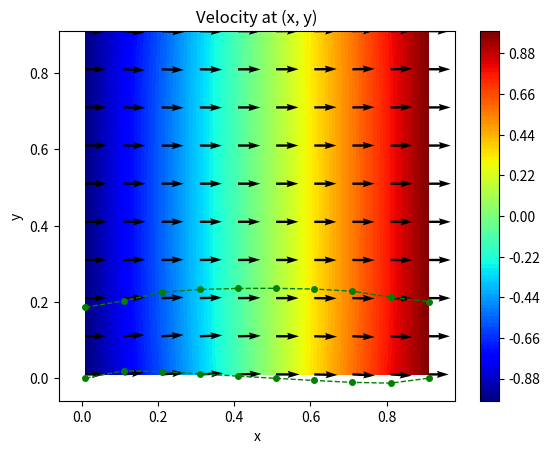

Reproduce this figure in Python.
import numpy as np
import matplotlib.pyplot as plt
import time

def yb_aerofoil(x, tao):
    '''
    input: 
        x: x coordinate, float
        t: maximum thickness of yb, float
    output:
        half thickness of airfoil at corresponding x coordinate
    '''
    return 2 * tao * np.sqrt(x * (1 - x))

def grad_yb_aerofoil(x, tao):
    '''
    input: 
        x: x coordinate, float
        t: maximum thickness of yb, float
    output:
        grad of aerofoil at corresponding x coordinate
    '''
    return (tao * (1 - 2 * x)) / np.sqrt(x * (1 - x))

def finite_diff_laplace(q, s, r, u, step_size, type = 'GS'):
    # Create mesh grid where x step and y step same
    x_range = np.arange(-q, s + step_size, step_size)
    y_range = np.arange(0, r + step_size, step_size)
    X, Y = np.meshgrid(x_range, y_range)

    # Initial condition
    U = np.zeros_like(X)
    U[:, 0] = -u
    U[:, -1] = u
    m, n = U.shape
    loops = 0

    if type == 'Jacobi':
        U_cur = np.zeros_like(X)
        U_cur[:, 0] = -u
        U_cur[:, -1] = u
        U = np.ones_like(U_cur)

        while np.linalg.norm(U_cur - U) > 1e-5:
            U = 1.0 * U_cur
            for i in range(m):
                for j in range(n):
                    # Top left corner
                    if i == 0 and j == 0:
                        # U_cur[i, j] = 1/2 * (U[i + 1, j] + U[i, j + 1])
                        U_cur[i, j] = -u
                        
                    # Top right corner
                    elif i == 0 and j == n - 1:
                        # U_cur[i, j] = 1/2 * (U[i + 1, j] + U[i, j - 1])
                        U_cur[i, j] = u

                    # Bottom left corner
                    elif i == m - 1 and j == 0:
                        # U_cur[i, j] = 1/2 * (U[i - 1, j] + U[i, j + 1])
                        U_cur[i, j] = -u

                    # Bottom right corner
                    elif i == m - 1 and j == n - 1:
                        # U_cur[i, j] = 1/2 * (U[i - 1, j] + U[i, j - 1])
                        U_cur[i, j] = u

                    # For any point on upper boundary
                    elif i == 0 and (j > 0 and j < (n - 1)):
                        U_cur[i, j] = 1/4 * (2 * U[i + 1, j] + U[i, j + 1] + U[i, j - 1])

                    # For any point on left boundary
                    elif (i > 0 and i < (m - 1)) and j == 0:
                        # U_cur[i, j] = 1/4 * (U[i + 1, j] + U[i - 1, j] + 2 * U[i, j + 1])
                        U_cur[i, j] = -u

                    # For any point on right boundary
                    elif (i > 0 and i < (m - 1)) and j == n - 1:
                        # U_cur[i, j] = 1/4 * (U[i + 1, j] + U[i - 1, j] + 2 * U[i, j - 1])
                        U_cur[i, j] = u

                    # For any point on the non-aerofoil bottom boundary
                    elif i == m - 1 and (x_range[j] < 0.01 or x_range[j] > 0.99):
                        U_cur[i, j] = 1/4 * (2 * U[i - 1, j] + U[i, j - 1] + U[i, j + 1])  

                    # For any point on the aerofoil bottom boundary
                    elif i == m - 1:
                        grad_foil = grad_yb_aerofoil(x_range[j], 0.05)
                        U_cur[i, j] = 1/4 * (U[i, j + 1] * (1 - grad_foil) + U[i, j - 1] * (1 + grad_foil) + 2 * (U[i - 1, j] - step_size * grad_foil))

                    # For any point in the grid not on the edge
                    else:
                        U_cur[i, j] = 1/4 * (U[i - 1, j] + U[i + 1, j] + U[i, j - 1] + U[i, j + 1])
            loops += 1

    if type == 'GS':
        U_prev = np.ones_like(U)
        while np.linalg.norm(U_prev - U) > 1e-5:
            U_prev = 1.0 * U
            for i in range(m):
                for j in range(n):
                    # Top left corner
                    if i == 0 and j == 0:
                        # U[i, j] = 1/2 * (U[i + 1, j] + U[i, j + 1])
                        U[i, j] = -u
                        
                    # Top right corner
                    elif i == 0 and j == n - 1:
                        # U[i, j] = 1/2 * (U[i + 1, j] + U[i, j - 1])
                        U[i, j] = u

                    # Bottom left corner
                    elif i == m - 1 and j == 0:
                        # U[i, j] = 1/2 * (U[i - 1, j] + U[i, j + 1])
                        U[i, j] = -u

                    # Bottom right corner
                    elif i == m - 1 and j == n - 1:
                        # U[i, j] = 1/2 * (U[i - 1, j] + U[i, j - 1])
                        U[i, j] = u

                    # For any point on upper boundary
                    elif i == 0 and (j > 0 and j < (n - 1)):
                        U[i, j] = 1/4 * (2 * U[i + 1, j] + U[i, j + 1] + U[i, j - 1])

                    # For any point on left boundary
                    elif (i > 0 and i < (m - 1)) and j == 0:
                        # U[i, j] = 1/4 * (U[i + 1, j] + U[i - 1, j] + 2 * U[i, j + 1])
                        U[i, j] = -u

                    # For any point on right boundary
                    elif (i > 0 and i < (m - 1)) and j == n - 1:
                        # U[i, j] = 1/4 * (U[i + 1, j] + U[i - 1, j] + 2 * U[i, j - 1])
                        U[i, j] = u

                    # For any point on the non-aerofoil bottom boundary
                    elif i == m - 1 and (x_range[j] < 0.01 or x_range[j] > 0.99):
                        U[i, j] = 1/4 * (2 * U[i - 1, j] + U[i, j - 1] + U[i, j + 1])  

                    # For any point on the aerofoil bottom boundary
                    elif i == m - 1:
                        grad_foil = grad_yb_aerofoil(x_range[j], 0.05)
                        U[i, j] = 1/4 * (U[i, j + 1] * (1 - grad_foil) + U[i, j - 1] * (1 + grad_foil) + 2 * (U[i - 1, j] - step_size * grad_foil))

                    # For any point in the grid not on the edge
                    else:
                        U[i, j] = 1/4 * (U[i - 1, j] + U[i + 1, j] + U[i, j - 1] + U[i, j + 1])
            loops += 1

    return np.flip(U, axis=0), X, Y, loops

def finite_diff_laplace_SOR(q, s, r, u, step_size, alpha):
    # Create mesh grid where x step and y step same
    x_range = np.arange(-q, s + step_size, step_size)
    y_range = np.arange(0, r + step_size, step_size)
    X, Y = np.meshgrid(x_range, y_range)

    # Initial condition
    U = np.zeros_like(X)
    U[:, -1] = u
    m, n = U.shape
    loops = 0

    U_prev = np.ones_like(U)
    while np.linalg.norm(U_prev - U) > 1e-5:
        U_prev = 1.0 * U
        for i in range(m):
            for j in range(n):
                # Top left corner
                if i == 0 and j == 0:
                    # U[i, j] = U[i, j] + alpha * (1/2 * (U[i + 1, j] + U[i, j + 1]) - U[i, j])
                    U[i, j] = -u
                    
                # Top right corner
                elif i == 0 and j == n - 1:
                    # U[i, j] = U[i, j] + alpha * (1/2 * (U[i + 1, j] + U[i, j - 1]) - U[i, j])
                    U[i, j] = u

                # Bottom left corner
                elif i == m - 1 and j == 0:
                    # U[i, j] = U[i, j] + alpha * (1/2 * (U[i - 1, j] + U[i, j + 1]) - U[i, j])
                    U[i, j] = -u

                # Bottom right corner
                elif i == m - 1 and j == n - 1:
                    # U[i, j] = U[i, j] + alpha * (1/2 * (U[i - 1, j] + U[i, j - 1]) - U[i, j])
                    U[i, j] = u

                # For any point on upper boundary
                elif i == 0 and (j > 0 and j < (n - 1)):
                    U[i, j] = U[i, j] + alpha * (1/4 * (2 * U[i + 1, j] + U[i, j + 1] + U[i, j - 1]) - U[i, j])

                # For any point on left boundary
                elif (i > 0 and i < (m - 1)) and j == 0:
                    # U[i, j] = U[i, j] + alpha * (1/4 * (U[i + 1, j] + U[i - 1, j] + 2 * U[i, j + 1]) - U[i, j])
                    U[i, j] = -u

                # For any point on right boundary
                elif (i > 0 and i < (m - 1)) and j == n - 1:
                    # U[i, j] = U[i, j] + alpha * (1/4 * (U[i + 1, j] + U[i - 1, j] + 2 * U[i, j - 1]) - U[i, j])
                    U[i, j] = u

                # For any point on the non-aerofoil bottom boundary
                elif i == m - 1 and (x_range[j] < 0.01 or x_range[j] > 0.99):
                    U[i, j] = U[i, j] + alpha * (1/4 * (2 * U[i - 1, j] + U[i, j - 1] + U[i, j + 1]) - U[i, j])

                # For any point on the aerofoil bottom boundary
                elif i == m - 1 and (0 < x_range[j] and x_range[j] < 1):
                    grad_foil = grad_yb_aerofoil(x_range[j], 0.05)
                    U[i, j] = U[i, j] + alpha * (1/4 * (U[i, j + 1] * (1 - grad_foil) + U[i, j - 1] * (1 + grad_foil) + 2 * (U[i - 1, j] - step_size * grad_foil)) - U[i, j])

                # For any point in the grid not on the edge
                else:
                    U[i, j] = U[i, j] + alpha * (1/4 * (U[i - 1, j] + U[i + 1, j] + U[i, j - 1] + U[i, j + 1]) - U[i, j])
        loops += 1

    return np.flip(U, axis=0), X, Y, loops

def dxdy_shifted(x, tao):
    if (x == 0.5):
        return 0
    return np.sqrt(x - x ** 2) / (tao * (1 - 2 * x))

# 0 < x < 1
def finite_diff_laplace_shifted_SOR(r, u, step_size, alpha, tao):
    # Create mesh grid where x step and y step same
    x_range = np.arange(0.01, 1, step_size)
    n_range = np.arange(0.01, r, step_size)
    X, N = np.meshgrid(x_range, n_range)

    # Initial condition
    U = np.zeros_like(X)
    U[:, -1] = u
    U[:, 1] = -u
    m, n = U.shape
    loops = 0

    U_prev = np.ones_like(U)
    while np.linalg.norm(U_prev - U) > 1e-5:
        U_prev = 1.0 * U
        for i in range(m):
            for j in range(n):
                # Top left corner
                if i == 0 and j == 0:
                    # U[i, j] = U[i, j] + alpha * (1/2 * (U[i + 1, j] + U[i, j + 1]) - U[i, j])
                    U[i, j] = -u
                    
                # Top right corner
                elif i == 0 and j == n - 1:
                    # U[i, j] = U[i, j] + alpha * (1/2 * (U[i + 1, j] + U[i, j - 1]) - U[i, j])
                    U[i, j] = u

                # Bottom left corner
                elif i == m - 1 and j == 0:
                    # U[i, j] = U[i, j] + alpha * (1/2 * (U[i - 1, j] + U[i, j + 1]) - U[i, j])
                    U[i, j] = -u

                # Bottom right corner
                elif i == m - 1 and j == n - 1:
                    # U[i, j] = U[i, j] + alpha * (1/2 * (U[i - 1, j] + U[i, j - 1]) - U[i, j])
                    U[i, j] = u

                # For any point on upper boundary
                elif i == 0 and (j > 0 and j < (n - 1)):
                    dndx = (tao * (2 * x_range[j] - 1)) / np.sqrt(x_range[j] - x_range[j] ** 2)
                    d2ndx2 = tao / (2 * (x_range[j] - x_range[j] ** 2) ** (3/2))
                    x_adj = U[i, j + 1] + U[i, j - 1]
                    n_adj = 2 * U[i + 1, j]
                    dphidn = 2 * U[i + 1, j]
                    diag_sum = 0
                    U[i, j] = U[i, j] + alpha * (((x_adj + ((diag_sum * dndx) / 2) + (n_adj * ((dndx ** 2) + 1)) + ((step_size/2) * (dphidn) * (d2ndx2))) / (2 * (2 + dndx ** 2))) - U[i, j])
          
                # For any point on left boundary
                elif (i > 0 and i < (m - 1)) and j == 0:
                    # U[i, j] = U[i, j] + alpha * (1/4 * (U[i + 1, j] + U[i - 1, j] + 2 * U[i, j + 1]) - U[i, j])
                    U[i, j] = -u

                # For any point on right boundary
                elif (i > 0 and i < (m - 1)) and j == n - 1:
                    # U[i, j] = U[i, j] + alpha * (1/4 * (U[i + 1, j] + U[i - 1, j] + 2 * U[i, j - 1]) - U[i, j])
                    U[i, j] = u

                # For any point on the aerofoil bottom boundary
                elif i == m - 1 and (j > 1 and j < (n - 2)):
                    grad_foil = grad_yb_aerofoil(x_range[j], 0.05)
                    dndx = (tao * (2 * x_range[j] - 1)) / np.sqrt(x_range[j] - x_range[j] ** 2)
                    d2ndx2 = tao / (2 * (x_range[j] - x_range[j] ** 2) ** (3/2))
                    x_adj = U[i, j + 1] + U[i, j - 1]
                    y_adj = 2 * U[i - 1, j] - (2 * step_size + U[i, j + 1] - U[i, j - 1]) * grad_foil
                    dphidn = (2 * step_size + U[i, j + 1] - U[i, j - 1]) * grad_foil
                    diag_sum = grad_foil * (U[i, j + 2] + U[i, j - 2] - 2 * U[i, j])
                    U[i, j] = U[i, j] + alpha * (((x_adj + ((diag_sum * dndx) / 2) + (y_adj * ((dndx ** 2) + 1)) + ((step_size/2) * (dphidn) * (d2ndx2))) / (2 * (2 + dndx ** 2))) - U[i, j])

                # Points on bottom boundary next to corner
                elif i == m - 1:
                    grad_foil = grad_yb_aerofoil(x_range[j], 0.05)
                    dndx = (tao * (2 * x_range[j] - 1)) / np.sqrt(x_range[j] - x_range[j] ** 2)
                    d2ndx2 = tao / (2 * (x_range[j] - x_range[j] ** 2) ** (3/2))
                    x_adj = U[i, j + 1] + U[i, j - 1]
                    y_adj = 2 * U[i - 1, j] - (2 * step_size + U[i, j + 1] - U[i, j - 1]) * grad_foil
                    dphidn = (2 * step_size + U[i, j + 1] - U[i, j - 1]) * grad_foil
                    diag_sum = 0
                    U[i, j] = U[i, j] + alpha * (((x_adj + ((diag_sum * dndx) / 2) + (y_adj * ((dndx ** 2) + 1)) + ((step_size/2) * (dphidn) * (d2ndx2))) / (2 * (2 + dndx ** 2))) - U[i, j])
                
                # For any other point in grid
                else:
                    dndx = (tao * (2 * x_range[j] - 1)) / np.sqrt(x_range[j] - x_range[j] ** 2)
                    d2ndx2 = tao / (2 * (x_range[j] - x_range[j] ** 2) ** (3/2))
                    x_adj = U[i, j + 1] + U[i, j - 1]
                    y_adj = U[i + 1, j] + U[i - 1, j]
                    dphidn = U[i - 1, j] - U[i + 1, j]
                    diag_sum = U[i + 1, j - 1] + U[i - 1, j + 1] - U[i + 1, j + 1] - U[i - 1, j - 1]
                    U[i, j] = U[i, j] + alpha * (((x_adj + ((diag_sum * dndx) / 2) + (y_adj * ((dndx ** 2) + 1)) + ((step_size/2) * (dphidn) * (d2ndx2))) / (2 * (2 + dndx ** 2))) - U[i, j])
        loops += 1

    return np.flip(U, axis=0), X, N, loops


def time_and_plots(type = 'GS'):
    start = time.time()
    if type == 'GS':
        # q, s, r, u, step_size, type
        U, X, Y, loops = finite_diff_laplace(1, 2, 0.75, 0.2, 0.1, 'GS')
    elif type == 'Jacobi':
        U, X, Y, loops = finite_diff_laplace(1, 2, 0.75, 0.2, 0.1, 'Jacobi')
    elif type == 'SOR':
        # q, s, r, u, step_size, alpha
        U, X, Y, loops = finite_diff_laplace_SOR(1, 4, 0.75, 3.5, 0.05, 1)
    elif type == 'Shifted':
        # r, u, step_size, alpha, tao
        U, X, Y, loops = finite_diff_laplace_shifted_SOR(1, 1, 0.1, 1, 0.05)
    end = time.time()

    # Show convergence times
    computation_time = end - start
    print(computation_time, loops)

    velocity_y, velocity_x = np.gradient(U)

    # Plot U_surf
    plt.plot(X[0], velocity_x[0], 'go--', linewidth=1, markersize=4)
    plt.xlabel("x")
    plt.ylabel("Partial derivative of phi with respect to x")
    plt.title("U_surf against x at y = 0")
    plt.show()

    # Plot V_surf
    plt.plot(X[0], velocity_y[0], 'go--', linewidth=1, markersize=4)
    plt.xlabel("x")
    plt.ylabel("Partial derivative of phi with respect to y")
    plt.title("U_surf_y against x at y = 0")
    plt.show()

    # Plot colour graph
    colorinterpolation = 100
    colourMap = plt.cm.jet
    plt.contourf(X, Y, U, colorinterpolation, cmap=colourMap)
    plt.colorbar()
    plt.xlabel("x")
    plt.ylabel("y")
    plt.title("Velocity potential at (x, y)")
    plt.show()

    # Plot quiver graph
    plt.quiver(X, Y, velocity_x, velocity_y)
    plt.axis('equal')
    plt.xlabel("x")
    plt.ylabel("y")
    plt.title("Velocity at (x, y)")
    plt.show()

# 28.89, 10088
# time_and_plots('GS')
# 40.44, 14477
# time_and_plots('Jacobi')
# 38.29, 10088
# time_and_plots('SOR')
time_and_plots('Shifted')

